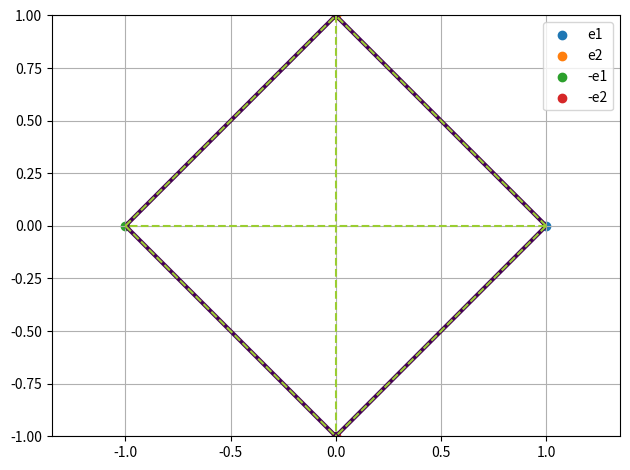

Python code for this plot:
import matplotlib.pyplot as plt
import numpy as np

def line_between_points(a, b):
  """
  draws a line between two points in 2D
  """

  x = np.zeros(2)
  y = np.zeros(2)

  x[0] = a[0]
  y[0] = a[1]

  x[1] = b[0]
  y[1] = b[1]

  return x, y



def main():

  # convex sets

  # 1. prove conv
  e1 = np.array([1, 0])
  e2 = np.array([0, 1])

  #x = np.arange(0, M)
  #y = np.arange(0, N)

  # meshgrid
  #X, Y = np.meshgrid(x, y)

  # discrete points in a mesh
  x1, x2 = np.meshgrid(np.linspace(-1, 1, 100), np.linspace(-1, 1, 100))

  x_conv = np.abs(x1) + np.abs(x2) - 1.0

  print("x1: ", x1.shape)
  #print("x1: ", x1)
  #print("x2: ", x2)

  #np.linalg.norm(a, ord=1, axis=0)

  #l1_norm = lambda x : np.sum(np.abs(x))

  print("line: ", line_between_points(e1, -e1))

  plt.figure()

  # plot convex hull
  plt.contour(x1, x2, x_conv, [0], linewidths=3, label='|x|_1 <= 1')
  #plt.contourf(x1, x2, x_conv, 2)

  # plot lines between the points
  for a, b in [(e1, -e1), (e2, -e2), (e1, e2), (e1, -e2), (-e1, e2), (-e1, -e2)]:
    x, y = line_between_points(a, b)
    plt.plot(x, y, color='yellowgreen', linewidth=1.5, linestyle='dashed')

  # plot points
  plt.scatter(e1[0], e1[1], label='e1')
  plt.scatter(e2[0], e2[1], label='e2')
  plt.scatter(-e1[0], -e1[1], label='-e1')
  plt.scatter(-e2[0], -e2[1], label='-e2')

  plt.axis('equal')

  #plt.plot(e2, -e1)
  #plt.plot(e2, -e2)

  #plt.scatter(x1, x2, label='set')

  plt.legend()
  plt.grid()
  plt.tight_layout()
  plt.show()


if __name__== "__main__":
  main()